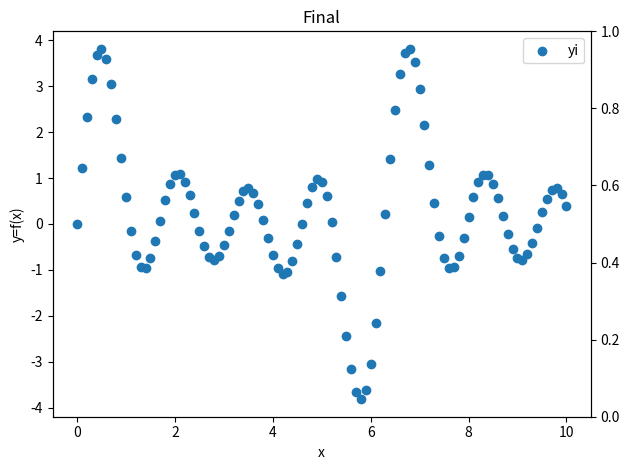

Source code (Python):
#   Exercise 4.12: Fit Straight Line to Data
#    fit_straight_line.py
import numpy as np
import matplotlib.pyplot as plt
fig, ax1 = plt.subplots()

ts = np.linspace(0,10,101)

bs = [0.5,0.75,1.0,1.25,1.5]

def sinesum(t,b,n=1):
    S_N = 0
    for n in range(len(b)):
        S_N += b[n]*np.sin(n*t)
    return S_N

ys = []

plt.title(f"Final")
ax2 = ax1.twinx()
ax1.scatter(ts,sinesum(ts,bs), label="yi")

ax1.set_xlabel("x")
ax1.set_ylabel("y=f(x)")
ax1.legend()
plt.tight_layout()
plt.show()